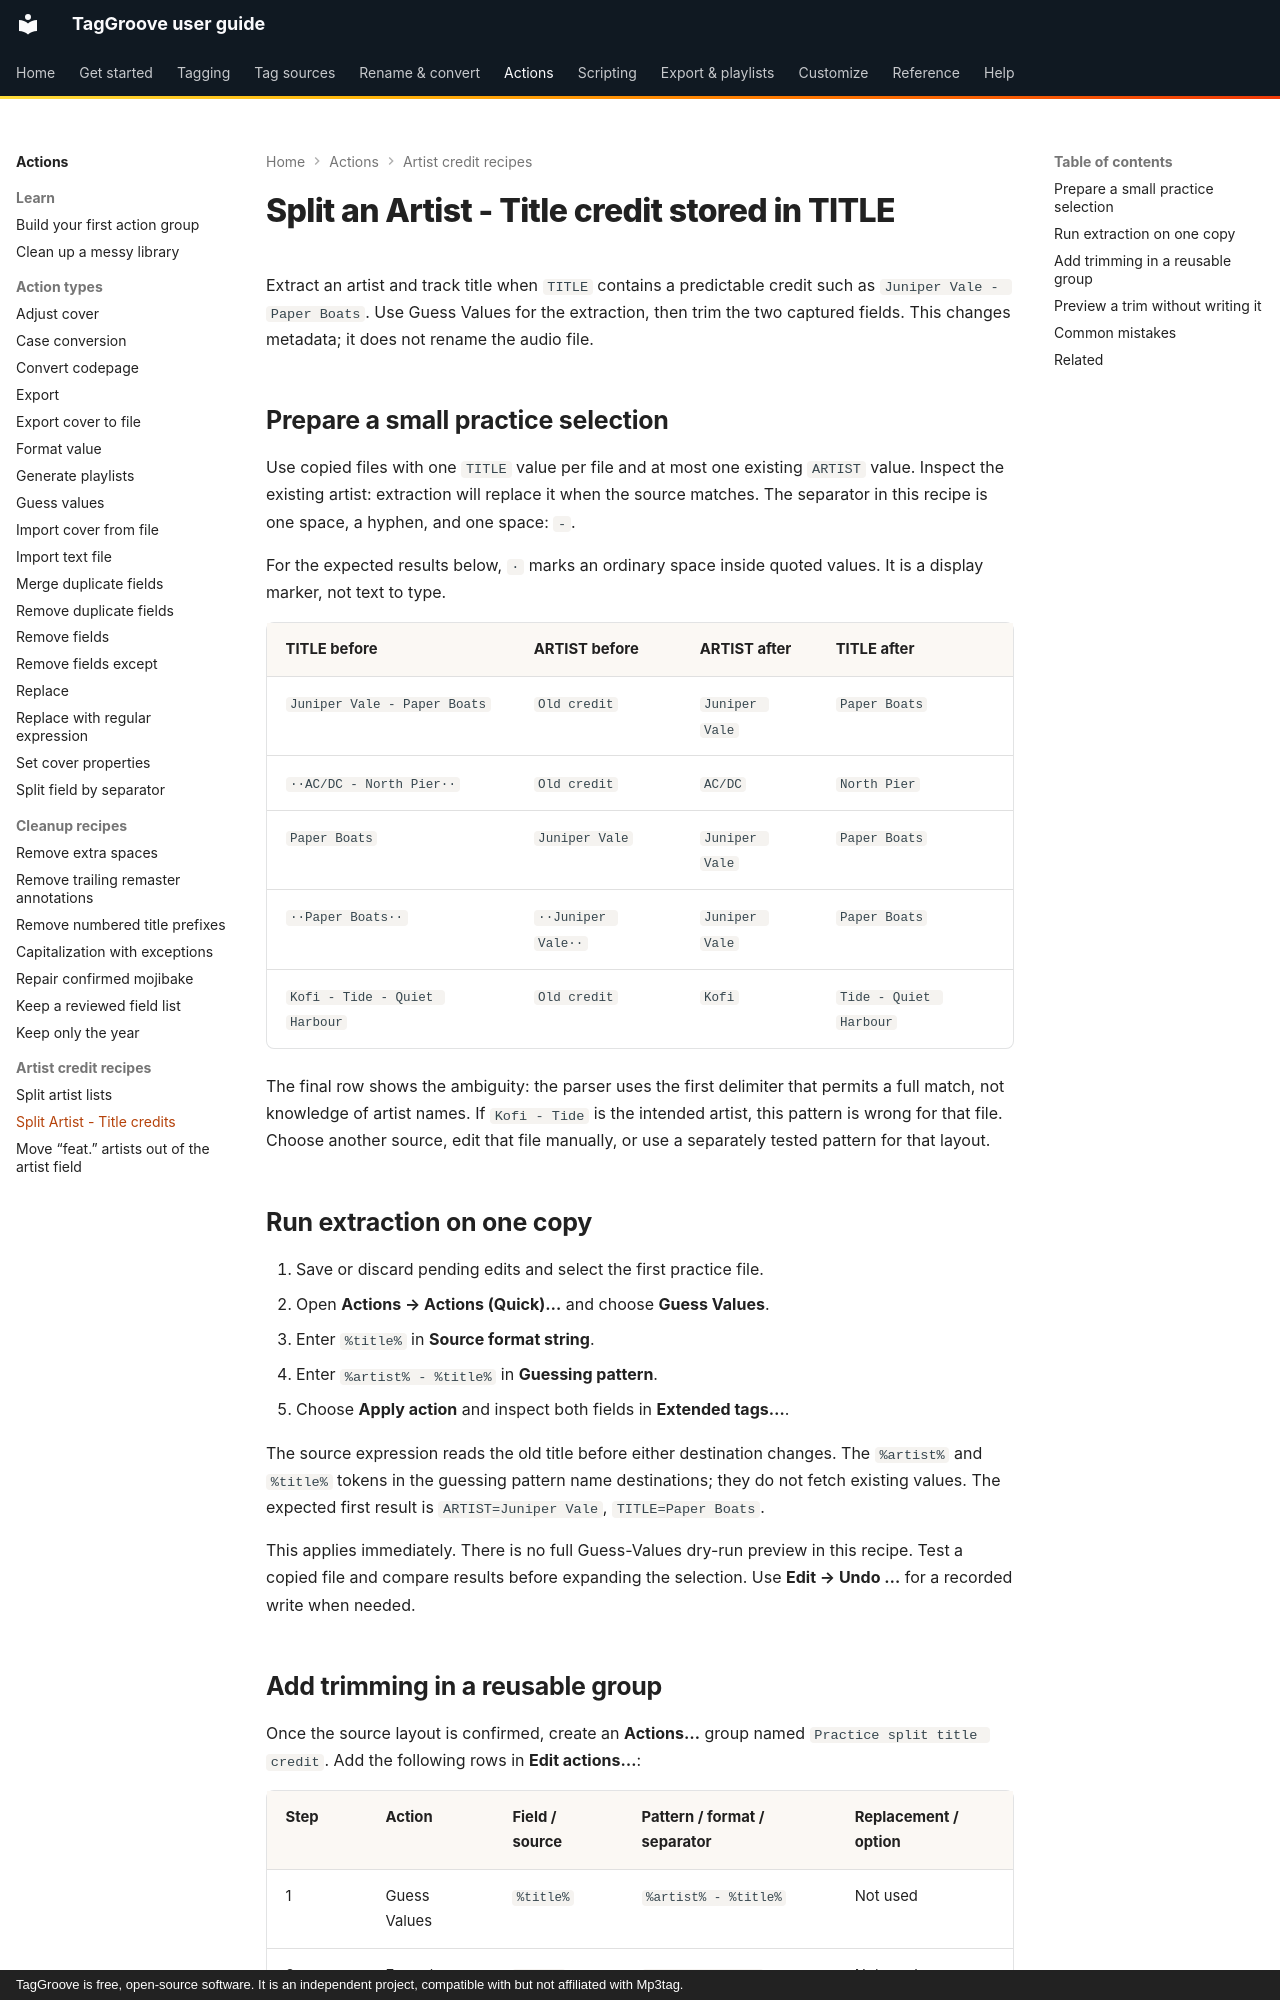

repository: johnneerdael/TagGroove · page: actions/recipes/split-artist-title/index.html · generator: mkdocs · copyright: TagGroove is free, open-source software. It is an independent project, compatible with but not affiliated with Mp3tag.

# Split an Artist - Title credit stored in TITLE

Extract an artist and track title when `TITLE` contains a predictable credit
such as `Juniper Vale - Paper Boats`. Use Guess Values for the extraction,
then trim the two captured fields. This changes metadata; it does not rename
the audio file.

## Prepare a small practice selection

Use copied files with one `TITLE` value per file and at most one existing
`ARTIST` value. Inspect the existing artist: extraction will replace it when the source matches. The separator
in this recipe is one space, a hyphen, and one space: ` - `.

For the expected results below, `·` marks an ordinary space inside quoted
values. It is a display marker, not text to type.

<!-- credit-cases:start -->
| TITLE before | ARTIST before | ARTIST after | TITLE after |
|---|---|---|---|
| `Juniper Vale - Paper Boats` | `Old credit` | `Juniper Vale` | `Paper Boats` |
| `··AC/DC - North Pier··` | `Old credit` | `AC/DC` | `North Pier` |
| `Paper Boats` | `Juniper Vale` | `Juniper Vale` | `Paper Boats` |
| `··Paper Boats··` | `··Juniper Vale··` | `Juniper Vale` | `Paper Boats` |
| `Kofi - Tide - Quiet Harbour` | `Old credit` | `Kofi` | `Tide - Quiet Harbour` |
<!-- credit-cases:end -->

The final row shows the ambiguity: the parser uses the first delimiter that
permits a full match, not knowledge of artist names. If `Kofi - Tide` is the
intended artist, this pattern is wrong for that file. Choose another source,
edit that file manually, or use a separately tested pattern for that layout.

## Run extraction on one copy

1. Save or discard pending edits and select the first practice file.
2. Open **Actions → Actions (Quick)…** and choose **Guess Values**.
3. Enter `%title%` in **Source format string**.
4. Enter `%artist% - %title%` in **Guessing pattern**.
5. Choose **Apply action** and inspect both fields in **Extended tags…**.

The source expression reads the old title before either destination changes.
The `%artist%` and `%title%` tokens in the guessing pattern name destinations;
they do not fetch existing values. The expected first result is
`ARTIST=Juniper Vale`, `TITLE=Paper Boats`.

This applies immediately. There is no full Guess-Values dry-run preview in
this recipe. Test a copied file and compare results before expanding the
selection. Use **Edit → Undo …** for a recorded write when needed.
